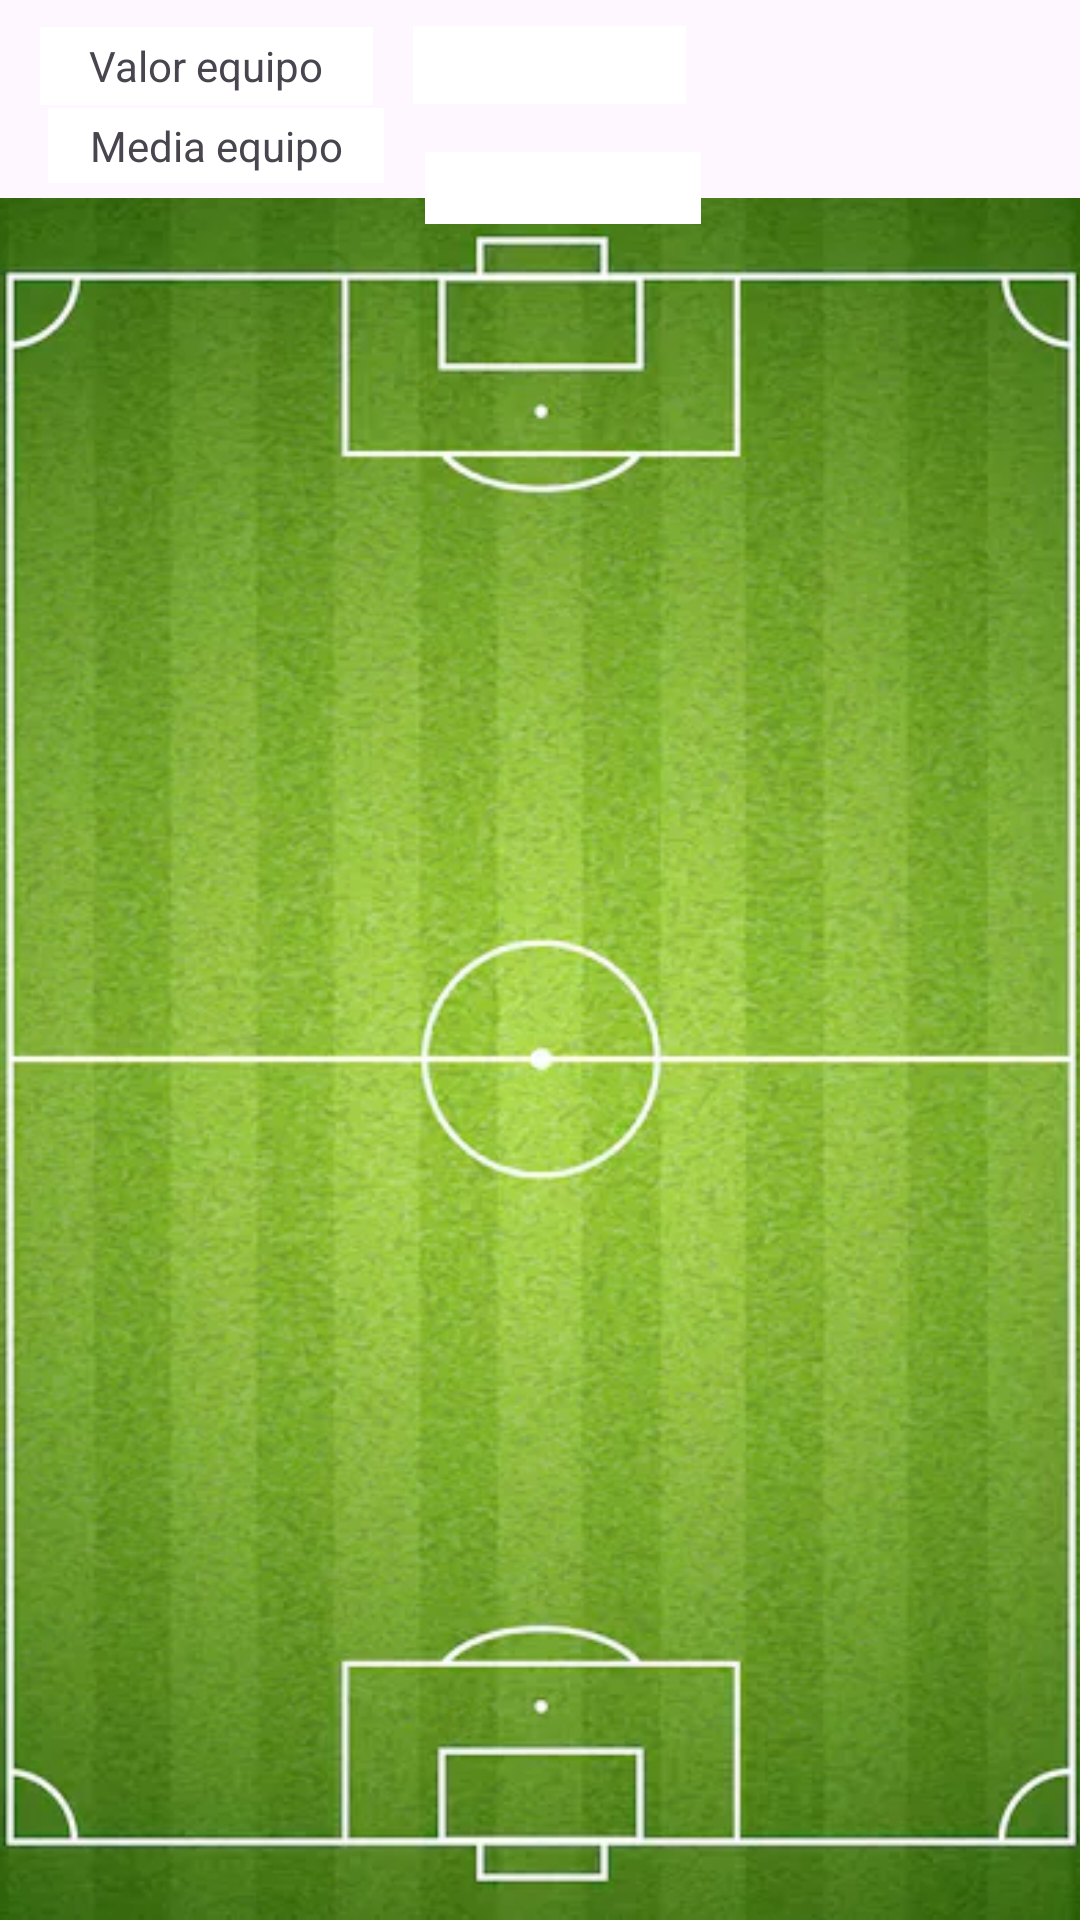

Write the Android layout XML for this screen, with the resource values it uses.
<!-- AndroidManifest.xml: application theme Theme.Comunio -->
<!-- res/layout/fragment_equipo.xml -->
<?xml version="1.0" encoding="utf-8"?>
<androidx.constraintlayout.widget.ConstraintLayout xmlns:android="http://schemas.android.com/apk/res/android"
    xmlns:app="http://schemas.android.com/apk/res-auto"
    xmlns:tools="http://schemas.android.com/tools"
    android:id="@+id/frameLayout"
    android:layout_width="match_parent"
    android:layout_height="match_parent"
    tools:context=".FragmentEquipo">


    <ImageView
        android:id="@+id/imageView3"
        android:layout_width="410dp"
        android:layout_height="574dp"
        android:src="@drawable/terreno"
        app:layout_constraintBottom_toBottomOf="parent"
        app:layout_constraintEnd_toEndOf="parent"
        app:layout_constraintStart_toStartOf="parent"
        app:layout_constraintTop_toTopOf="parent"
        app:layout_constraintVertical_bias="1.0" />

    <TextView
        android:id="@+id/textViewValorEquipo"
        android:layout_width="111dp"
        android:layout_height="26dp"
        android:text="Valor equipo"
        android:gravity="center"
        android:background="@color/white"
        app:layout_constraintBottom_toTopOf="@+id/imageView3"
        app:layout_constraintEnd_toEndOf="parent"
        app:layout_constraintHorizontal_bias="0.053"
        app:layout_constraintStart_toStartOf="parent"
        app:layout_constraintTop_toTopOf="parent"
        app:layout_constraintVertical_bias="0.221" />

    <TextView
        android:id="@+id/textView2"
        android:layout_width="91dp"
        android:layout_height="26dp"
        android:textStyle="bold"
        android:gravity="center"
        android:background="@color/white"
        app:layout_constraintBottom_toTopOf="@+id/imageView3"
        app:layout_constraintEnd_toEndOf="parent"
        app:layout_constraintHorizontal_bias="0.093"
        app:layout_constraintStart_toEndOf="@+id/textViewValorEquipo"
        app:layout_constraintTop_toTopOf="parent"
        app:layout_constraintVertical_bias="0.218" />

    <ImageView
        android:id="@+id/imageViewPortero"
        android:layout_width="193dp"
        android:layout_height="106dp"
        app:layout_constraintBottom_toBottomOf="@+id/imageView3"
        app:layout_constraintEnd_toEndOf="parent"
        app:layout_constraintHorizontal_bias="0.484"
        app:layout_constraintStart_toStartOf="parent"
        app:layout_constraintTop_toBottomOf="@+id/textView2"
        app:layout_constraintVertical_bias="0.192" />

    <ImageView
        android:id="@+id/imageViewDefensa1"
        android:layout_width="96dp"
        android:layout_height="93dp"
        app:layout_constraintBottom_toBottomOf="parent"
        app:layout_constraintEnd_toEndOf="parent"
        app:layout_constraintHorizontal_bias="0.155"
        app:layout_constraintStart_toStartOf="parent"
        app:layout_constraintTop_toBottomOf="@+id/textViewValorEquipo"
        app:layout_constraintVertical_bias="0.368" />

    <ImageView
        android:id="@+id/imageViewDefensa2"
        android:layout_width="94dp"
        android:layout_height="90dp"
        app:layout_constraintBottom_toBottomOf="parent"
        app:layout_constraintEnd_toEndOf="parent"
        app:layout_constraintHorizontal_bias="0.767"
        app:layout_constraintStart_toEndOf="@+id/imageViewDefensa1"
        app:layout_constraintTop_toBottomOf="@+id/imageViewPortero"
        app:layout_constraintVertical_bias="0.0" />

    <ImageView
        android:id="@+id/imageViewCentroCampista"
        android:layout_width="201dp"
        android:layout_height="129dp"
        app:layout_constraintBottom_toBottomOf="@+id/imageView3"
        app:layout_constraintEnd_toEndOf="parent"
        app:layout_constraintStart_toStartOf="parent"
        app:layout_constraintTop_toBottomOf="@+id/imageViewPortero"
        app:layout_constraintVertical_bias="0.28" />

    <ImageView
        android:id="@+id/imageViewDelantero"
        android:layout_width="103dp"
        android:layout_height="144dp"
        app:layout_constraintBottom_toBottomOf="parent"
        app:layout_constraintEnd_toEndOf="parent"
        app:layout_constraintStart_toStartOf="parent"
        app:layout_constraintTop_toBottomOf="@+id/imageViewCentroCampista"
        app:layout_constraintVertical_bias="0.505" />

    <TextView
        android:id="@+id/textView7"
        android:layout_width="112dp"
        android:layout_height="25dp"
        android:layout_marginStart="16dp"
        android:background="@color/white"
        android:gravity="center"
        android:text="Media equipo"
        app:layout_constraintBottom_toTopOf="@+id/imageView3"
        app:layout_constraintStart_toStartOf="parent"
        app:layout_constraintTop_toBottomOf="@+id/textViewValorEquipo"
        app:layout_constraintVertical_bias="0.192" />

    <TextView
        android:id="@+id/textViewMediaEquipo"
        android:layout_width="92dp"
        android:layout_height="24dp"
        android:layout_marginTop="16dp"
        android:background="@color/white"
        android:gravity="center"
        app:layout_constraintBottom_toTopOf="@+id/imageView3"
        app:layout_constraintEnd_toEndOf="parent"
        app:layout_constraintHorizontal_bias="0.098"
        app:layout_constraintStart_toEndOf="@+id/textView7"
        app:layout_constraintTop_toBottomOf="@+id/textView2"
        app:layout_constraintVertical_bias="0.0" />
</androidx.constraintlayout.widget.ConstraintLayout>
<!-- resources referenced by this layout -->
<resources>
  <color name="white">#FFFFFFFF</color>
  <!-- drawable terreno: webp bitmap (drawable, 48534 bytes) -->
  <style name="Theme.Comunio" parent="Base.Theme.Comunio" />
  <style name="Base.Theme.Comunio" parent="Theme.Material3.DayNight.NoActionBar">
          
          
      </style>
</resources>
